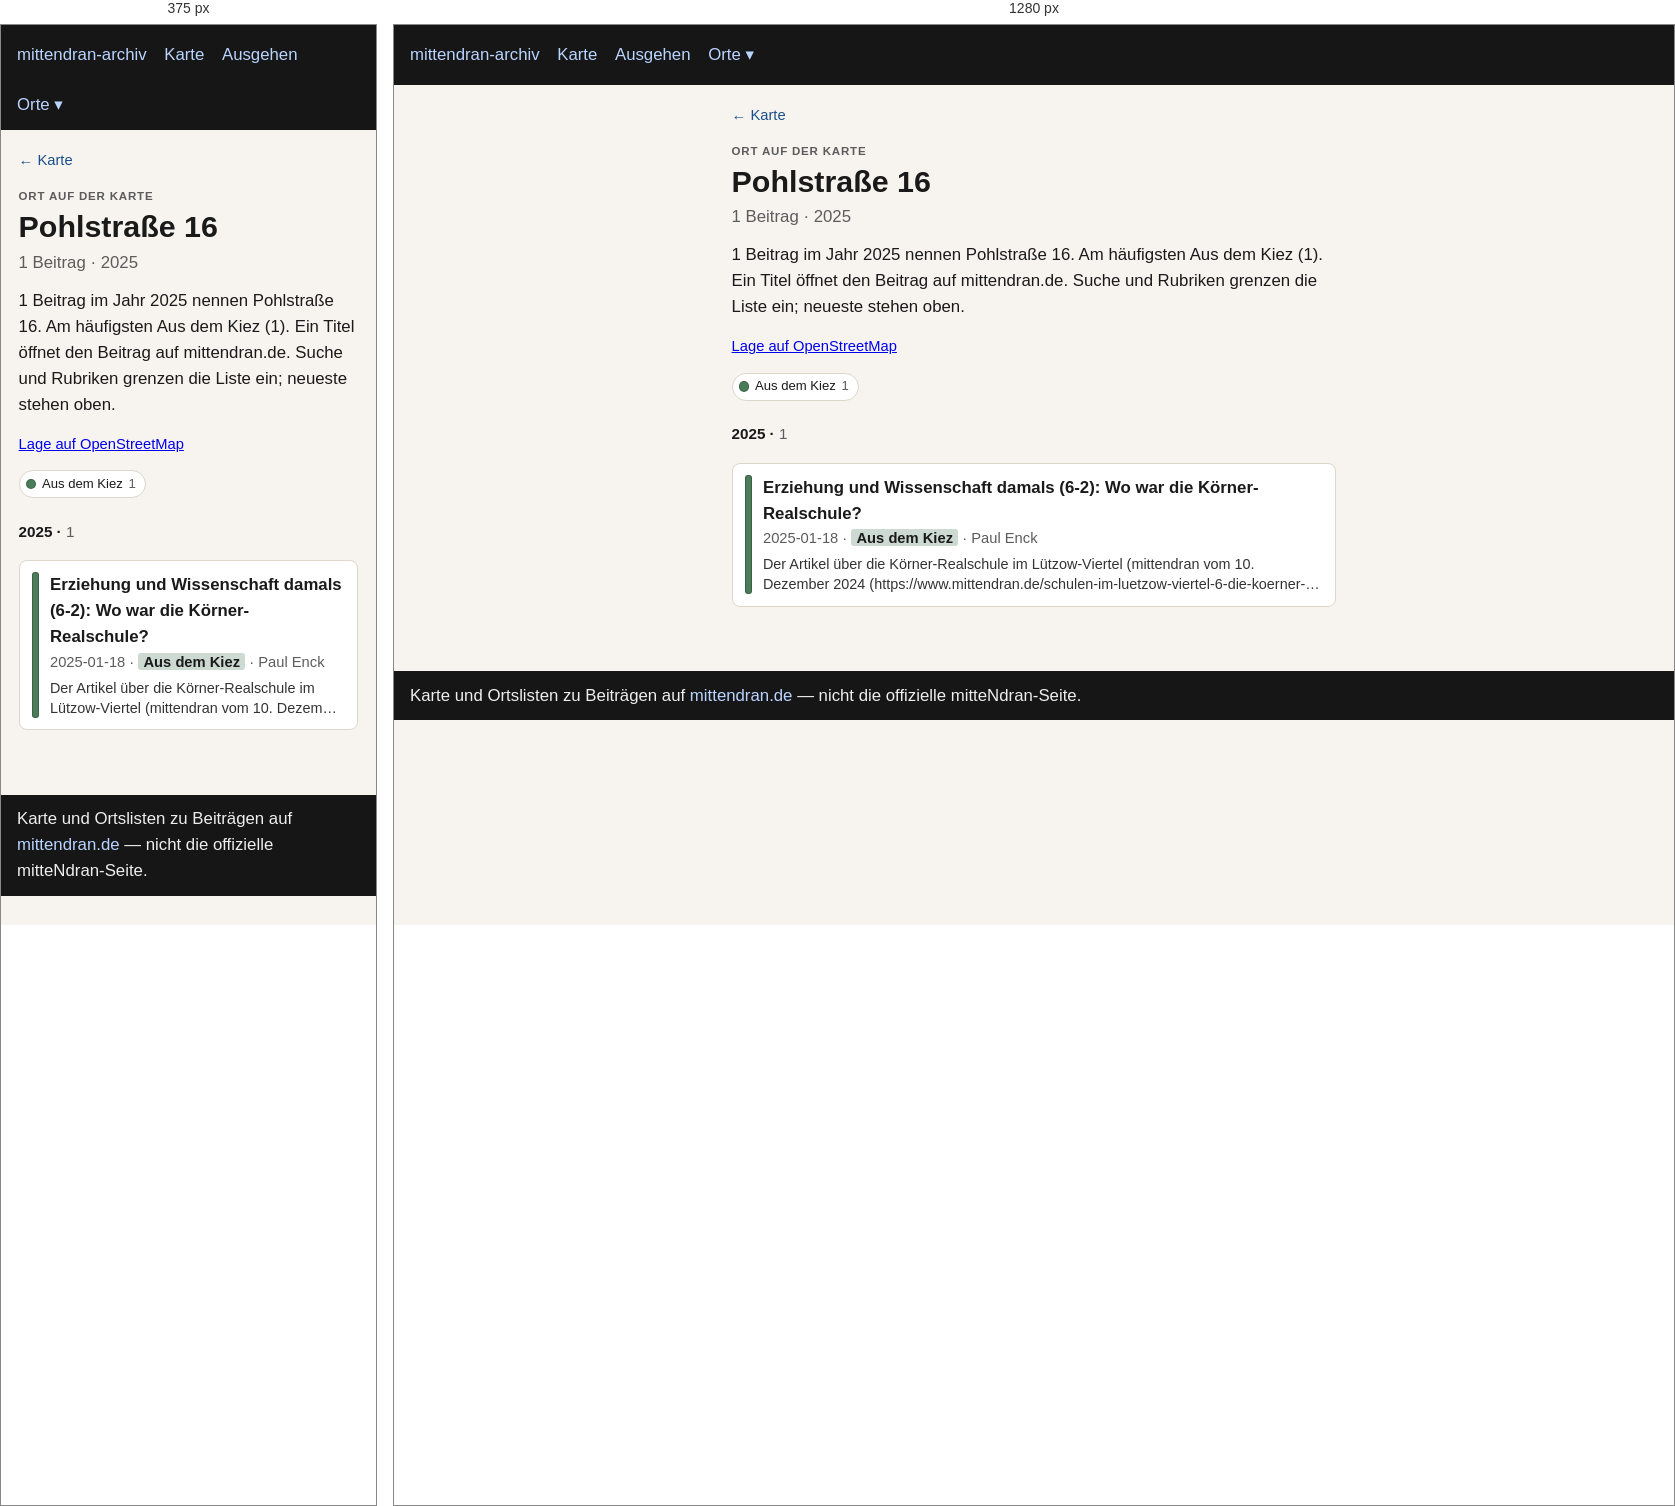
Rendered at 375 px and 1280 px, left to right.

<!-- file: index.html -->
<!doctype html>
<html lang="de">
<head>
  <meta charset="utf-8" />
  <meta name="viewport" content="width=device-width, initial-scale=1" />
  <title>Pohlstraße 16</title>
  <link rel="stylesheet" href="../../assets/style.css?v=3" />
</head>
<body>
  <header>
    <nav>
      <a href="../../index.html">mittendran-archiv</a>
      <a href="../../map.html">Karte</a>
      <a href="../../ausgehen.html">Ausgehen</a>
      <div class="nav-drop"><button type="button" class="nav-drop-btn" aria-expanded="false" aria-haspopup="true">Orte ▾</button><div class="nav-menu" role="group"><a href="../../places/gleisdreieck/">Gleisdreieck</a><a href="../../places/potsdamer-strasse/">Potsdamer Straße</a><a href="../../places/potsdamer-platz/">Potsdamer Platz</a></div></div>
    </nav>
  </header>
  
<main class="place-page">
  <p class="place-back"><a href="../../map.html">← Karte</a></p>
  <p class="place-kicker">Ort auf der Karte</p>
  <h1>Pohlstraße 16</h1>
  <p class="place-stats">1 Beitrag · 2025</p>
  <p class="lead">1 Beitrag im Jahr 2025 nennen Pohlstraße 16. Am häufigsten Aus dem Kiez (1). Ein Titel öffnet den Beitrag auf mittendran.de. Suche und Rubriken grenzen die Liste ein; neueste stehen oben.</p>
  
  <p class="place-osm"><a href="https://www.openstreetmap.org/?mlat=52.50013&amp;mlon=13.36858#map=17/52.50013/13.36858" rel="noopener">Lage auf OpenStreetMap</a></p>
  
  
  
  <div class="place-rubriks" role="group" aria-label="Nach Rubrik filtern"><span class="rubrik-static"><span class="place-swatch" style="background:#4a7c59"></span>Aus dem Kiez <span class="n">1</span></span></div>
  <section class="place-group" id="y2025"><h2 class="place-year">2025 · <span class="n">1</span></h2><ul class="cards"><li data-rubrik="Aus dem Kiez" data-date="2025-01-18" data-about="1888 1891 1900 1902 1910 1935 1936 1943 1945 1946 1960"><a href="https://www.mittendran.de/wo-war-die-koerner-realschule/" rel="noopener"><span class="place-bar" style="background:#4a7c59"></span><span class="place-card-body"><strong>Erziehung und Wissenschaft damals (6-2): Wo war die Körner-Realschule?</strong><div class="meta">2025-01-18 · <span class="place-tag" style="background:color-mix(in srgb, #4a7c59 28%, white)">Aus dem Kiez</span> · Paul Enck</div><p class="place-excerpt">Der Artikel über die Körner-Realschule im Lützow-Viertel (mittendran vom 10. Dezember 2024 (https://www.mittendran.de/schulen-im-luetzow-viertel-6-die-koerner-schule/)) war zwei Dinge schuldig geblieben: ein Bild der…</p></span></a></li></ul></section>
  <p class="place-empty" hidden>Keine Beiträge für diese Rubriken.</p>
  
</main>

  <footer>
    Karte und Ortslisten zu Beiträgen auf
    <a href="https://www.mittendran.de/">mittendran.de</a>
    — nicht die offizielle mitteNdran-Seite.
  </footer>
  
<script>
document.querySelectorAll(".nav-drop-btn").forEach(function (btn) {
  btn.addEventListener("click", function (ev) {
    ev.preventDefault();
    ev.stopPropagation();
    var drop = btn.closest(".nav-drop");
    var open = !drop.classList.contains("is-open");
    document.querySelectorAll(".nav-drop.is-open").forEach(function (other) {
      other.classList.remove("is-open");
      var b = other.querySelector(".nav-drop-btn");
      if (b) b.setAttribute("aria-expanded", "false");
    });
    if (open) {
      drop.classList.add("is-open");
      btn.setAttribute("aria-expanded", "true");
    }
  });
});
document.addEventListener("click", function () {
  document.querySelectorAll(".nav-drop.is-open").forEach(function (drop) {
    drop.classList.remove("is-open");
    var b = drop.querySelector(".nav-drop-btn");
    if (b) b.setAttribute("aria-expanded", "false");
  });
});
</script>

</body>
</html>


/* @media block from style.css */
@media (max-width: 700px) {
  .map-legend { flex-wrap: nowrap; overflow-x: auto; -webkit-overflow-scrolling: touch; }
  .map-years { max-width: none; }
  .map-bar .map-areas { flex-basis: 100%; }
}